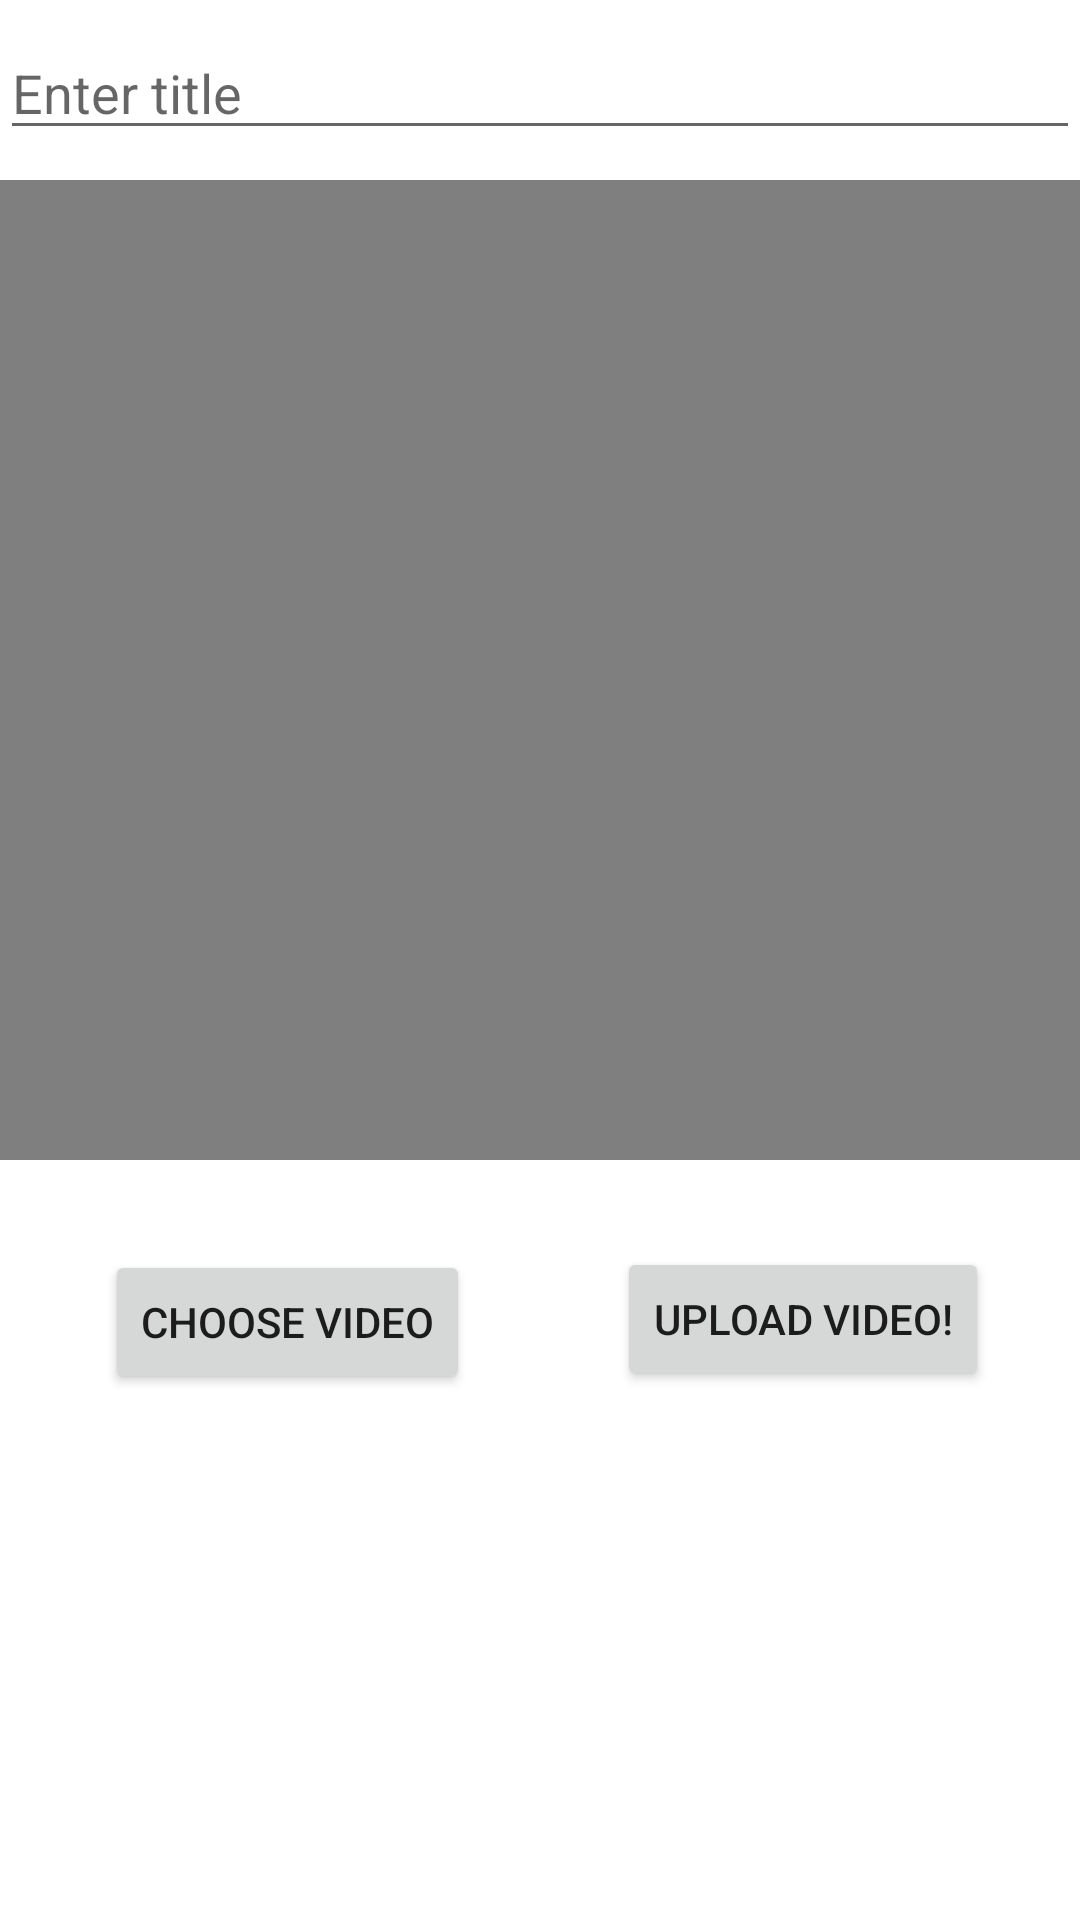

Android layout source for this screen:
<!-- AndroidManifest.xml: application theme Theme.Cloud_Storage -->
<!-- res/layout/activity_main.xml -->
<?xml version="1.0" encoding="utf-8"?>
<androidx.constraintlayout.widget.ConstraintLayout xmlns:android="http://schemas.android.com/apk/res/android"
    xmlns:app="http://schemas.android.com/apk/res-auto"
    xmlns:tools="http://schemas.android.com/tools"
    android:layout_width="match_parent"
    android:layout_height="match_parent"
    tools:context=".MainActivity">


    <EditText
        android:id="@+id/title"
        android:layout_marginTop="10dp"
        android:hint="Enter title"
        android:inputType="textPersonName|textCapSentences"
        android:layout_width="0dp"
        android:layout_height="40dp"
        app:layout_constraintTop_toTopOf="parent"
        app:layout_constraintLeft_toLeftOf="parent"
        app:layout_constraintRight_toRightOf="parent"
        />
    <VideoView
        android:id="@+id/video"
        android:layout_width="0dp"
        android:layout_height="0dp"
        app:layout_constraintTop_toBottomOf="@+id/title"
        android:layout_marginTop="10sp"
        android:layout_marginBottom="30sp"
        app:layout_constraintLeft_toLeftOf="parent"
        app:layout_constraintRight_toRightOf="parent"
        app:layout_constraintBottom_toTopOf="@+id/choose"
        />

    <Button
        android:id="@+id/choose"
        android:layout_width="wrap_content"
        android:layout_height="wrap_content"
        android:text="Choose Video"
        app:layout_constraintBottom_toBottomOf="parent"
        app:layout_constraintHorizontal_bias="0.147"
        app:layout_constraintLeft_toLeftOf="parent"
        app:layout_constraintRight_toRightOf="parent"
        app:layout_constraintTop_toTopOf="parent"
        app:layout_constraintVertical_bias="0.704" />

    <Button
        android:id="@+id/upload"
        android:layout_width="wrap_content"
        android:layout_height="wrap_content"
        android:text="Upload Video!"
        app:layout_constraintBottom_toBottomOf="parent"
        app:layout_constraintHorizontal_bias="0.872"
        app:layout_constraintLeft_toLeftOf="parent"
        app:layout_constraintRight_toRightOf="parent"
        app:layout_constraintTop_toTopOf="parent"
        app:layout_constraintVertical_bias="0.702" />

</androidx.constraintlayout.widget.ConstraintLayout>
<!-- resources referenced by this layout -->
<resources>
  <style name="Theme.Cloud_Storage" parent="Theme.MaterialComponents.DayNight.DarkActionBar">
          
          <item name="colorPrimary">@color/purple_500</item>
          <item name="colorPrimaryVariant">@color/purple_700</item>
          <item name="colorOnPrimary">@color/white</item>
          
          <item name="colorSecondary">@color/teal_200</item>
          <item name="colorSecondaryVariant">@color/teal_700</item>
          <item name="colorOnSecondary">@color/black</item>
          
          <item name="android:statusBarColor" tools:targetApi="l">?attr/colorPrimaryVariant</item>
          
      </style>
  <!-- not gathered from this repository: default colours our renderer supplied (Android Studio template values) -->
  <color name="purple_500">#FF6200EE</color>
  <color name="purple_700">#FF3700B3</color>
  <color name="teal_200">#FF03DAC5</color>
  <color name="teal_700">#FF018786</color>
  <color name="black">#FF000000</color>
  <color name="white">#FFFFFFFF</color>
</resources>
